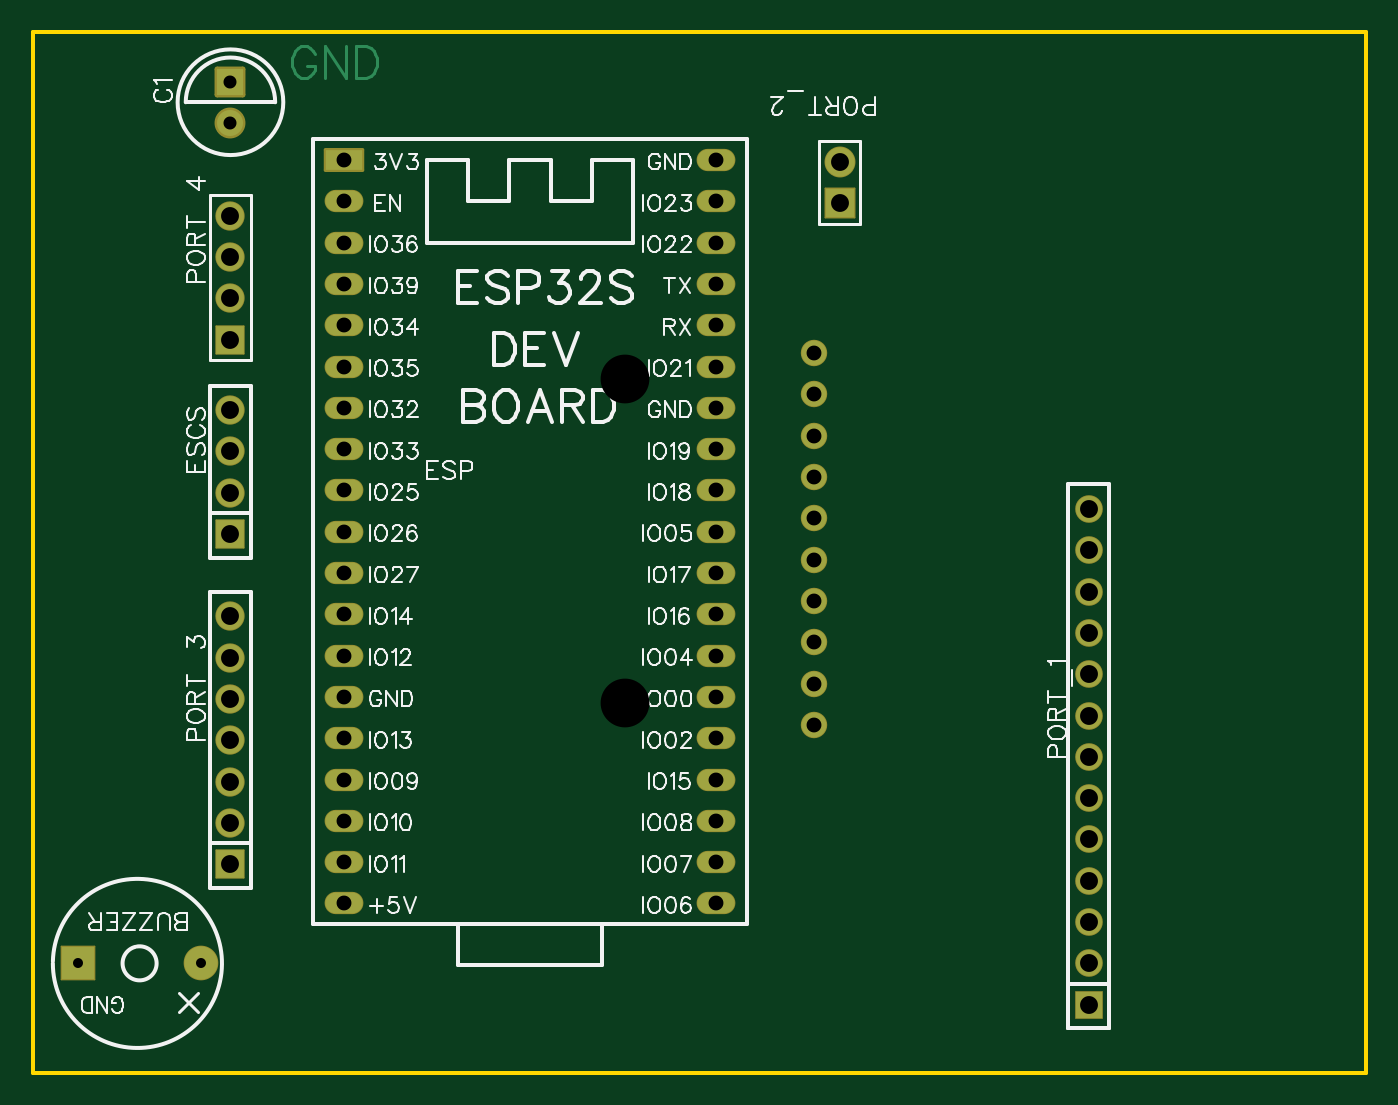
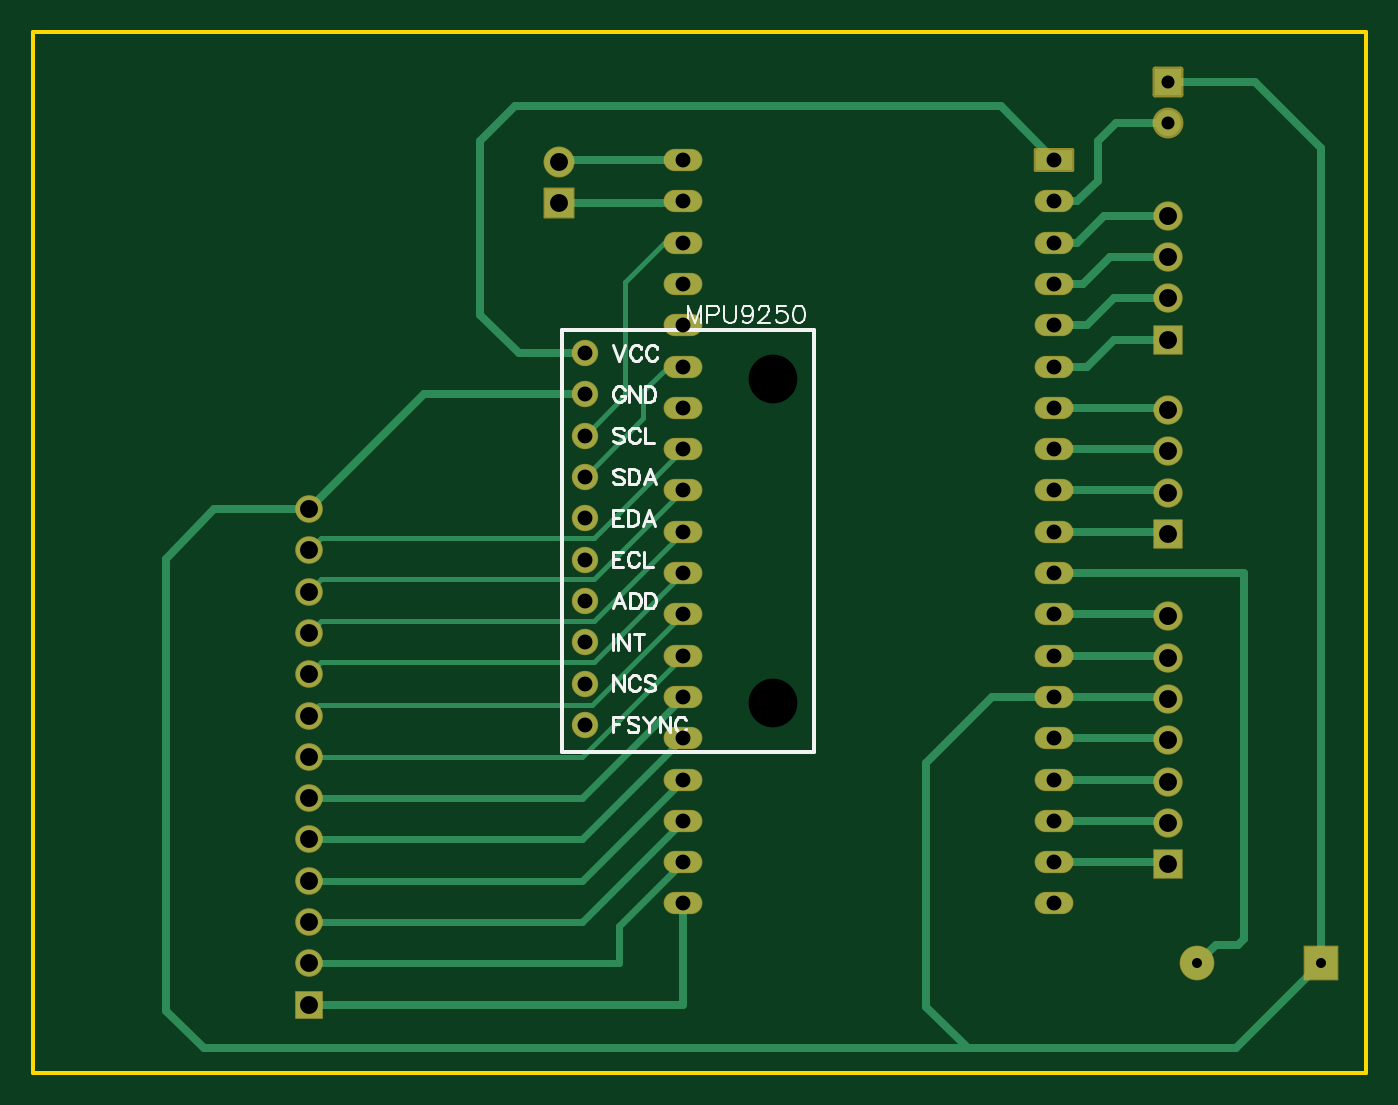
Circuit board: 10 layer files. Board 82.0 x 64.0 mm.
- drill: Drill_NPTH_Through.DRL (263 bytes)
- drill: Drill_PTH_Through.DRL (1603 bytes)
- drill: Drill_PTH_Through_Via.DRL (205 bytes)
- outline: Gerber_BoardOutlineLayer.GKO (526 bytes)
- bottom_copper: Gerber_BottomLayer.GBL (6152 bytes)
- bottom_silk: Gerber_BottomSilkscreenLayer.GBO (10709 bytes)
- bottom_mask: Gerber_BottomSolderMaskLayer.GBS (3167 bytes)
- top_copper: Gerber_TopLayer.GTL (3711 bytes)
- top_silk: Gerber_TopSilkscreenLayer.GTO (54231 bytes)
- top_mask: Gerber_TopSolderMaskLayer.GTS (3164 bytes)

=== drill: Drill_NPTH_Through.DRL ===
M48
METRIC,LZ,000.000
;FILE_FORMAT=3:3
;TYPE=NON_PLATED
;Layer: NPTH_Through
;EasyEDA v6.5.23, 2023-06-03 17:25:55
;e563b856323e489fb497cbcb29ae2dd2,10
;Gerber Generator version 0.2
;Holesize 1 = 3.000 mm
T01C3.000
%
G05
G90
T01
X044091Y080250
X044091Y060350
M30

=== drill: Drill_PTH_Through.DRL ===
M48
METRIC,LZ,000.000
;FILE_FORMAT=3:3
;TYPE=PLATED
;Layer: PTH_Through
;EasyEDA v6.5.23, 2023-06-03 17:25:55
;e563b856323e489fb497cbcb29ae2dd2,10
;Gerber Generator version 0.2
;Holesize 1 = 0.635 mm
T01C0.635
;Holesize 2 = 0.800 mm
T02C0.800
;Holesize 3 = 0.915 mm
T03C0.915
;Holesize 4 = 1.101 mm
T04C1.101
%
G05
G90
T01
X010417Y044323G85X010411Y044323
X018027Y044323G85X018022Y044323
T02
X019812Y096032
X019812Y098532
T03
X026797Y093726
X026797Y091186
X026797Y088646
X026797Y086106
X026797Y083566
X026797Y081026
X026797Y078486
X026797Y075946
X026797Y073406
X026797Y070866
X026797Y068326
X026797Y065786
X026797Y063246
X026797Y060706
X026797Y058166
X026797Y055626
X026797Y053086
X026797Y050546
X026797Y048006
X049657Y048006
X049657Y050546
X049657Y053086
X049657Y055626
X049657Y058166
X049657Y060706
X049657Y063246
X049657Y065786
X049657Y068326
X049657Y070866
X049657Y073406
X049657Y075946
X049657Y078486
X049657Y081026
X049657Y083566
X049657Y086106
X049657Y088646
X049657Y091186
X049657Y093726
X055691Y058990
X055691Y081850
X055691Y079310
X055691Y076770
X055691Y074230
X055691Y071690
X055691Y069150
X055691Y066610
X055691Y064070
X055691Y061530
T04
X019812Y070739
X019812Y073279
X019812Y075819
X019812Y078359
X072644Y041783
X072644Y044323
X072644Y046863
X072644Y049403
X072644Y051943
X072644Y054483
X072644Y057023
X072644Y059563
X072644Y062103
X072644Y064643
X072644Y067183
X072644Y069723
X072644Y072263
X057277Y091059
X057277Y093599
X019812Y050419
X019812Y052959
X019812Y055499
X019812Y058039
X019812Y060579
X019812Y063119
X019812Y065659
X019812Y082677
X019812Y085217
X019812Y087757
X019812Y090297
M30

=== drill: Drill_PTH_Through_Via.DRL ===
M48
METRIC,LZ,000.000
;FILE_FORMAT=3:3
;TYPE=PLATED
;Layer: PTH_Through_Via
;EasyEDA v6.5.23, 2023-06-03 17:25:55
;e563b856323e489fb497cbcb29ae2dd2,10
;Gerber Generator version 0.2
T01C0.001
%
G05
G90
M30

=== outline: Gerber_BoardOutlineLayer.GKO ===
G04 Layer: BoardOutlineLayer*
G04 EasyEDA v6.5.23, 2023-06-03 17:25:55*
G04 e563b856323e489fb497cbcb29ae2dd2,10*
G04 Gerber Generator version 0.2*
G04 Scale: 100 percent, Rotated: No, Reflected: No *
G04 Dimensions in millimeters *
G04 leading zeros omitted , absolute positions ,4 integer and 5 decimal *
%FSLAX45Y45*%
%MOMM*%

%ADD10C,0.2540*%
D10*
X8964091Y10160000D02*
G01*
X8964091Y3760012D01*
X764108Y3760012D01*
X764108Y3760012D02*
G01*
X764108Y10160000D01*
X764108Y10160000D02*
G01*
X8964091Y10160000D01*

%LPD*%
M02*

=== bottom_copper: Gerber_BottomLayer.GBL ===
G04 Layer: BottomLayer*
G04 EasyEDA v6.5.23, 2023-06-03 17:25:55*
G04 e563b856323e489fb497cbcb29ae2dd2,10*
G04 Gerber Generator version 0.2*
G04 Scale: 100 percent, Rotated: No, Reflected: No *
G04 Dimensions in millimeters *
G04 leading zeros omitted , absolute positions ,4 integer and 5 decimal *
%FSLAX45Y45*%
%MOMM*%

%ADD10C,0.5000*%
%ADD11C,0.3000*%
%ADD12C,0.4000*%
%ADD13R,2.0320X2.0320*%
%ADD14C,2.0320*%
%ADD15R,2.2860X1.2700*%
%ADD16O,2.286X1.27*%
%ADD17C,1.6000*%
%ADD18R,1.6000X1.6000*%
%ADD19R,1.7000X1.7000*%
%ADD20C,1.7000*%
%ADD21C,1.5240*%
%ADD22R,1.8000X1.8000*%
%ADD23C,1.8000*%

%LPD*%
D10*
X3213100Y3911600D02*
G01*
X3213100Y3911600D01*
X7912100Y3911600D01*
X8140700Y4140200D01*
X8140700Y6921500D01*
X7848600Y7226300D01*
X7264400Y7226300D01*
X1041400Y4432300D02*
G01*
X1562100Y3911600D01*
X3213100Y3911600D01*
X3467100Y4165600D01*
X3467100Y5664200D01*
X3060700Y6070600D01*
X2679700Y6070600D01*
X5569087Y7930982D02*
G01*
X6559717Y7930982D01*
X7264400Y7226300D01*
D11*
X4965700Y7594600D02*
G01*
X5511800Y7048500D01*
X7188200Y7048500D01*
X7264400Y6972300D01*
X4965700Y7340600D02*
G01*
X5511800Y6794500D01*
X7188200Y6794500D01*
X7264400Y6718300D01*
X4965700Y7086600D02*
G01*
X5511800Y6540500D01*
X7188200Y6540500D01*
X7264400Y6464300D01*
X4965700Y6832600D02*
G01*
X5511800Y6286500D01*
X7188200Y6286500D01*
X7264400Y6210300D01*
X4965700Y6578600D02*
G01*
X5524500Y6019800D01*
X7200900Y6019800D01*
X7264400Y5956300D01*
D10*
X5727700Y9359900D02*
G01*
X5715000Y9372600D01*
X4965700Y9372600D01*
X5727700Y9105900D02*
G01*
X4965700Y9105900D01*
X4965700Y9118600D01*
D11*
X4965700Y6324600D02*
G01*
X5588000Y5702300D01*
X7264400Y5702300D01*
D12*
X4965700Y5308600D02*
G01*
X5588000Y4686300D01*
X7264400Y4686300D01*
X4965700Y5054600D02*
G01*
X5359400Y4660900D01*
X5359400Y4432300D01*
X7264400Y4432300D01*
X4965700Y6070600D02*
G01*
X5588000Y5448300D01*
X7264400Y5448300D01*
X4965700Y5816600D02*
G01*
X5588000Y5194300D01*
X7264400Y5194300D01*
D11*
X5569204Y7422895D02*
G01*
X5207000Y7785100D01*
X5207000Y7950200D01*
X5054600Y8102600D01*
X4965700Y8102600D01*
X5569204Y7676895D02*
G01*
X5321300Y7924800D01*
X5321300Y8623300D01*
X5080000Y8864600D01*
X4965700Y8864600D01*
D10*
X2679700Y5054600D02*
G01*
X1993900Y5054600D01*
X1981200Y5041900D01*
X2679700Y8864600D02*
G01*
X2540000Y8864600D01*
X2374900Y9029700D01*
X1981200Y9029700D01*
X2679700Y9372600D02*
G01*
X3009900Y9702800D01*
X5994400Y9702800D01*
X6210300Y9486900D01*
X6210300Y8420100D01*
X5975182Y8184982D01*
X5569087Y8184982D01*
X2679700Y5562600D02*
G01*
X1993900Y5562600D01*
X1981200Y5549900D01*
D12*
X4965700Y5562600D02*
G01*
X5588000Y4940300D01*
X7264400Y4940300D01*
D10*
X4965700Y4800600D02*
G01*
X4965700Y4178300D01*
X7264400Y4178300D01*
X1802406Y4432300D02*
G01*
X1688106Y4546600D01*
X1549400Y4546600D01*
X1511300Y4584700D01*
X1511300Y6832600D01*
X2679700Y6832600D01*
X1981200Y9853190D02*
G01*
X1447800Y9855200D01*
X1041400Y9448800D01*
X1041400Y4432300D01*
X2679700Y6070600D02*
G01*
X1993900Y6070600D01*
X1981200Y6057900D01*
X2679700Y5308600D02*
G01*
X1993900Y5308600D01*
X1981200Y5295900D01*
X2679700Y5816600D02*
G01*
X1993900Y5816600D01*
X1981200Y5803900D01*
X2679700Y6324600D02*
G01*
X1993900Y6324600D01*
X1981200Y6311900D01*
X2679700Y6578600D02*
G01*
X1993900Y6578600D01*
X1981200Y6565900D01*
X2679700Y7086600D02*
G01*
X1993900Y7086600D01*
X1981200Y7073900D01*
X2679700Y7340600D02*
G01*
X1993900Y7340600D01*
X1981200Y7327900D01*
X2679700Y7594600D02*
G01*
X1993900Y7594600D01*
X1981200Y7581900D01*
X2679700Y7848600D02*
G01*
X1993900Y7848600D01*
X1981200Y7835900D01*
X2679700Y8102600D02*
G01*
X2476500Y8102600D01*
X2311400Y8267700D01*
X1981200Y8267700D01*
X2679700Y8356600D02*
G01*
X2476500Y8356600D01*
X2311400Y8521700D01*
X1981200Y8521700D01*
X2679700Y8610600D02*
G01*
X2501900Y8610600D01*
X2336800Y8775700D01*
X1981200Y8775700D01*
X2679700Y9118600D02*
G01*
X2540000Y9118600D01*
X2413000Y9245600D01*
X2413000Y9486900D01*
X2298700Y9601200D01*
X1981200Y9603234D01*
D13*
G01*
X1041400Y4432300D03*
D14*
G01*
X1802409Y4432300D03*
D15*
G01*
X2679700Y9372600D03*
D16*
G01*
X2679700Y9118600D03*
G01*
X2679700Y8864600D03*
G01*
X2679700Y8610600D03*
G01*
X2679700Y8356600D03*
G01*
X2679700Y8102600D03*
G01*
X2679700Y7848600D03*
G01*
X2679700Y7594600D03*
G01*
X2679700Y7340600D03*
G01*
X2679700Y7086600D03*
G01*
X2679700Y6832600D03*
G01*
X2679700Y6578600D03*
G01*
X2679700Y6324600D03*
G01*
X2679700Y6070600D03*
G01*
X2679700Y5816600D03*
G01*
X2679700Y5562600D03*
G01*
X2679700Y5308600D03*
G01*
X2679700Y5054600D03*
G01*
X2679700Y4800600D03*
G01*
X4965700Y4800600D03*
G01*
X4965700Y5054600D03*
G01*
X4965700Y5308600D03*
G01*
X4965700Y5562600D03*
G01*
X4965700Y5816600D03*
G01*
X4965700Y6070600D03*
G01*
X4965700Y6324600D03*
G01*
X4965700Y6578600D03*
G01*
X4965700Y6832600D03*
G01*
X4965700Y7086600D03*
G01*
X4965700Y7340600D03*
G01*
X4965700Y7594600D03*
G01*
X4965700Y7848600D03*
G01*
X4965700Y8102600D03*
G01*
X4965700Y8356600D03*
G01*
X4965700Y8610600D03*
G01*
X4965700Y8864600D03*
G01*
X4965700Y9118600D03*
G01*
X4965700Y9372600D03*
D17*
G01*
X1981200Y9603206D03*
D18*
G01*
X1981200Y9853193D03*
D19*
G01*
X1981200Y7073900D03*
D20*
G01*
X1981200Y7327900D03*
G01*
X1981200Y7581900D03*
G01*
X1981200Y7835900D03*
D21*
G01*
X5569087Y5898982D03*
G01*
X5569087Y8184982D03*
G01*
X5569087Y7930982D03*
G01*
X5569087Y7676982D03*
G01*
X5569087Y7422982D03*
G01*
X5569087Y7168982D03*
G01*
X5569087Y6914982D03*
G01*
X5569087Y6660982D03*
G01*
X5569087Y6406982D03*
G01*
X5569087Y6152982D03*
D18*
G01*
X7264400Y4178300D03*
D17*
G01*
X7264400Y4432300D03*
G01*
X7264400Y4686300D03*
G01*
X7264400Y4940300D03*
G01*
X7264400Y5194300D03*
G01*
X7264400Y5448300D03*
G01*
X7264400Y5702300D03*
G01*
X7264400Y5956300D03*
G01*
X7264400Y6210300D03*
G01*
X7264400Y6464300D03*
G01*
X7264400Y6718300D03*
G01*
X7264400Y6972300D03*
G01*
X7264400Y7226300D03*
D22*
G01*
X5727700Y9105900D03*
D23*
G01*
X5727700Y9359900D03*
D19*
G01*
X1981200Y5041900D03*
D20*
G01*
X1981200Y5295900D03*
G01*
X1981200Y5549900D03*
G01*
X1981200Y5803900D03*
G01*
X1981200Y6057900D03*
G01*
X1981200Y6311900D03*
G01*
X1981200Y6565900D03*
D19*
G01*
X1981200Y8267700D03*
D20*
G01*
X1981200Y8521700D03*
G01*
X1981200Y8775700D03*
G01*
X1981200Y9029700D03*
M02*

=== bottom_silk: Gerber_BottomSilkscreenLayer.GBO (10709 bytes, source omitted) ===
=== bottom_mask: Gerber_BottomSolderMaskLayer.GBS ===
G04 Layer: BottomSolderMaskLayer*
G04 EasyEDA v6.5.23, 2023-06-03 17:25:55*
G04 e563b856323e489fb497cbcb29ae2dd2,10*
G04 Gerber Generator version 0.2*
G04 Scale: 100 percent, Rotated: No, Reflected: No *
G04 Dimensions in millimeters *
G04 leading zeros omitted , absolute positions ,4 integer and 5 decimal *
%FSLAX45Y45*%
%MOMM*%

%AMMACRO1*1,1,$1,$2,$3*1,1,$1,$4,$5*1,1,$1,0-$2,0-$3*1,1,$1,0-$4,0-$5*20,1,$1,$2,$3,$4,$5,0*20,1,$1,$4,$5,0-$2,0-$3,0*20,1,$1,0-$2,0-$3,0-$4,0-$5,0*20,1,$1,0-$4,0-$5,$2,$3,0*4,1,4,$2,$3,$4,$5,0-$2,0-$3,0-$4,0-$5,$2,$3,0*%
%ADD10MACRO1,0.1016X1.016X-1.016X-1.016X-1.016*%
%ADD11C,2.1336*%
%ADD12MACRO1,0.2032X1.143X0.635X1.143X-0.635*%
%ADD13O,2.3876X1.3716000000000002*%
%ADD14C,1.9000*%
%ADD15MACRO1,0.3X-0.8X-0.8X-0.8X0.8*%
%ADD16MACRO1,0.1016X-0.85X-0.85X-0.85X0.85*%
%ADD17C,1.8016*%
%ADD18C,1.6256*%
%ADD19R,1.7016X1.7016*%
%ADD20C,1.7016*%
%ADD21MACRO1,0.1016X-0.9X-0.9X-0.9X0.9*%
%ADD22C,1.9016*%

%LPD*%
D10*
G01*
X1041400Y4432300D03*
D11*
G01*
X1802409Y4432300D03*
D12*
G01*
X2679700Y9372600D03*
D13*
G01*
X2679700Y9118600D03*
G01*
X2679700Y8864600D03*
G01*
X2679700Y8610600D03*
G01*
X2679700Y8356600D03*
G01*
X2679700Y8102600D03*
G01*
X2679700Y7848600D03*
G01*
X2679700Y7594600D03*
G01*
X2679700Y7340600D03*
G01*
X2679700Y7086600D03*
G01*
X2679700Y6832600D03*
G01*
X2679700Y6578600D03*
G01*
X2679700Y6324600D03*
G01*
X2679700Y6070600D03*
G01*
X2679700Y5816600D03*
G01*
X2679700Y5562600D03*
G01*
X2679700Y5308600D03*
G01*
X2679700Y5054600D03*
G01*
X2679700Y4800600D03*
G01*
X4965700Y4800600D03*
G01*
X4965700Y5054600D03*
G01*
X4965700Y5308600D03*
G01*
X4965700Y5562600D03*
G01*
X4965700Y5816600D03*
G01*
X4965700Y6070600D03*
G01*
X4965700Y6324600D03*
G01*
X4965700Y6578600D03*
G01*
X4965700Y6832600D03*
G01*
X4965700Y7086600D03*
G01*
X4965700Y7340600D03*
G01*
X4965700Y7594600D03*
G01*
X4965700Y7848600D03*
G01*
X4965700Y8102600D03*
G01*
X4965700Y8356600D03*
G01*
X4965700Y8610600D03*
G01*
X4965700Y8864600D03*
G01*
X4965700Y9118600D03*
G01*
X4965700Y9372600D03*
D14*
G01*
X1981200Y9603206D03*
D15*
G01*
X1981199Y9853201D03*
D16*
G01*
X1981199Y7073900D03*
D17*
G01*
X1981200Y7327900D03*
G01*
X1981200Y7581900D03*
G01*
X1981200Y7835900D03*
D18*
G01*
X5569087Y5898982D03*
G01*
X5569087Y8184982D03*
G01*
X5569087Y7930982D03*
G01*
X5569087Y7676982D03*
G01*
X5569087Y7422982D03*
G01*
X5569087Y7168982D03*
G01*
X5569087Y6914982D03*
G01*
X5569087Y6660982D03*
G01*
X5569087Y6406982D03*
G01*
X5569087Y6152982D03*
D19*
G01*
X7264400Y4178300D03*
D20*
G01*
X7264400Y4432300D03*
G01*
X7264400Y4686300D03*
G01*
X7264400Y4940300D03*
G01*
X7264400Y5194300D03*
G01*
X7264400Y5448300D03*
G01*
X7264400Y5702300D03*
G01*
X7264400Y5956300D03*
G01*
X7264400Y6210300D03*
G01*
X7264400Y6464300D03*
G01*
X7264400Y6718300D03*
G01*
X7264400Y6972300D03*
G01*
X7264400Y7226300D03*
D21*
G01*
X5727700Y9105900D03*
D22*
G01*
X5727700Y9359900D03*
D16*
G01*
X1981199Y5041900D03*
D17*
G01*
X1981200Y5295900D03*
G01*
X1981200Y5549900D03*
G01*
X1981200Y5803900D03*
G01*
X1981200Y6057900D03*
G01*
X1981200Y6311900D03*
G01*
X1981200Y6565900D03*
D16*
G01*
X1981199Y8267700D03*
D17*
G01*
X1981200Y8521700D03*
G01*
X1981200Y8775700D03*
G01*
X1981200Y9029700D03*
M02*

=== top_copper: Gerber_TopLayer.GTL ===
G04 Layer: TopLayer*
G04 EasyEDA v6.5.23, 2023-06-03 17:25:55*
G04 e563b856323e489fb497cbcb29ae2dd2,10*
G04 Gerber Generator version 0.2*
G04 Scale: 100 percent, Rotated: No, Reflected: No *
G04 Dimensions in millimeters *
G04 leading zeros omitted , absolute positions ,4 integer and 5 decimal *
%FSLAX45Y45*%
%MOMM*%

%ADD10C,0.2032*%
%ADD11R,2.0320X2.0320*%
%ADD12C,2.0320*%
%ADD13R,2.2860X1.2700*%
%ADD14O,2.286X1.27*%
%ADD15C,1.6000*%
%ADD16R,1.6000X1.6000*%
%ADD17R,1.7000X1.7000*%
%ADD18C,1.7000*%
%ADD19C,1.5240*%
%ADD20R,1.8000X1.8000*%
%ADD21C,1.8000*%

%LPD*%
D10*
X2500629Y10026650D02*
G01*
X2491486Y10045192D01*
X2472943Y10063734D01*
X2454656Y10072878D01*
X2417572Y10072878D01*
X2399029Y10063734D01*
X2380741Y10045192D01*
X2371343Y10026650D01*
X2362200Y9998963D01*
X2362200Y9952989D01*
X2371343Y9925050D01*
X2380741Y9906762D01*
X2399029Y9888220D01*
X2417572Y9879076D01*
X2454656Y9879076D01*
X2472943Y9888220D01*
X2491486Y9906762D01*
X2500629Y9925050D01*
X2500629Y9952989D01*
X2454656Y9952989D02*
G01*
X2500629Y9952989D01*
X2561590Y10072878D02*
G01*
X2561590Y9879076D01*
X2561590Y10072878D02*
G01*
X2691129Y9879076D01*
X2691129Y10072878D02*
G01*
X2691129Y9879076D01*
X2752090Y10072878D02*
G01*
X2752090Y9879076D01*
X2752090Y10072878D02*
G01*
X2816606Y10072878D01*
X2844291Y10063734D01*
X2862834Y10045192D01*
X2871977Y10026650D01*
X2881375Y9998963D01*
X2881375Y9952989D01*
X2871977Y9925050D01*
X2862834Y9906762D01*
X2844291Y9888220D01*
X2816606Y9879076D01*
X2752090Y9879076D01*
D11*
G01*
X1041400Y4432300D03*
D12*
G01*
X1802409Y4432300D03*
D13*
G01*
X2679700Y9372600D03*
D14*
G01*
X2679700Y9118600D03*
G01*
X2679700Y8864600D03*
G01*
X2679700Y8610600D03*
G01*
X2679700Y8356600D03*
G01*
X2679700Y8102600D03*
G01*
X2679700Y7848600D03*
G01*
X2679700Y7594600D03*
G01*
X2679700Y7340600D03*
G01*
X2679700Y7086600D03*
G01*
X2679700Y6832600D03*
G01*
X2679700Y6578600D03*
G01*
X2679700Y6324600D03*
G01*
X2679700Y6070600D03*
G01*
X2679700Y5816600D03*
G01*
X2679700Y5562600D03*
G01*
X2679700Y5308600D03*
G01*
X2679700Y5054600D03*
G01*
X2679700Y4800600D03*
G01*
X4965700Y4800600D03*
G01*
X4965700Y5054600D03*
G01*
X4965700Y5308600D03*
G01*
X4965700Y5562600D03*
G01*
X4965700Y5816600D03*
G01*
X4965700Y6070600D03*
G01*
X4965700Y6324600D03*
G01*
X4965700Y6578600D03*
G01*
X4965700Y6832600D03*
G01*
X4965700Y7086600D03*
G01*
X4965700Y7340600D03*
G01*
X4965700Y7594600D03*
G01*
X4965700Y7848600D03*
G01*
X4965700Y8102600D03*
G01*
X4965700Y8356600D03*
G01*
X4965700Y8610600D03*
G01*
X4965700Y8864600D03*
G01*
X4965700Y9118600D03*
G01*
X4965700Y9372600D03*
D15*
G01*
X1981200Y9603206D03*
D16*
G01*
X1981200Y9853193D03*
D17*
G01*
X1981200Y7073900D03*
D18*
G01*
X1981200Y7327900D03*
G01*
X1981200Y7581900D03*
G01*
X1981200Y7835900D03*
D19*
G01*
X5569087Y5898982D03*
G01*
X5569087Y8184982D03*
G01*
X5569087Y7930982D03*
G01*
X5569087Y7676982D03*
G01*
X5569087Y7422982D03*
G01*
X5569087Y7168982D03*
G01*
X5569087Y6914982D03*
G01*
X5569087Y6660982D03*
G01*
X5569087Y6406982D03*
G01*
X5569087Y6152982D03*
D16*
G01*
X7264400Y4178300D03*
D15*
G01*
X7264400Y4432300D03*
G01*
X7264400Y4686300D03*
G01*
X7264400Y4940300D03*
G01*
X7264400Y5194300D03*
G01*
X7264400Y5448300D03*
G01*
X7264400Y5702300D03*
G01*
X7264400Y5956300D03*
G01*
X7264400Y6210300D03*
G01*
X7264400Y6464300D03*
G01*
X7264400Y6718300D03*
G01*
X7264400Y6972300D03*
G01*
X7264400Y7226300D03*
D20*
G01*
X5727700Y9105900D03*
D21*
G01*
X5727700Y9359900D03*
D17*
G01*
X1981200Y5041900D03*
D18*
G01*
X1981200Y5295900D03*
G01*
X1981200Y5549900D03*
G01*
X1981200Y5803900D03*
G01*
X1981200Y6057900D03*
G01*
X1981200Y6311900D03*
G01*
X1981200Y6565900D03*
D17*
G01*
X1981200Y8267700D03*
D18*
G01*
X1981200Y8521700D03*
G01*
X1981200Y8775700D03*
G01*
X1981200Y9029700D03*
M02*

=== top_silk: Gerber_TopSilkscreenLayer.GTO (54231 bytes, source omitted) ===
=== top_mask: Gerber_TopSolderMaskLayer.GTS ===
G04 Layer: TopSolderMaskLayer*
G04 EasyEDA v6.5.23, 2023-06-03 17:25:55*
G04 e563b856323e489fb497cbcb29ae2dd2,10*
G04 Gerber Generator version 0.2*
G04 Scale: 100 percent, Rotated: No, Reflected: No *
G04 Dimensions in millimeters *
G04 leading zeros omitted , absolute positions ,4 integer and 5 decimal *
%FSLAX45Y45*%
%MOMM*%

%AMMACRO1*1,1,$1,$2,$3*1,1,$1,$4,$5*1,1,$1,0-$2,0-$3*1,1,$1,0-$4,0-$5*20,1,$1,$2,$3,$4,$5,0*20,1,$1,$4,$5,0-$2,0-$3,0*20,1,$1,0-$2,0-$3,0-$4,0-$5,0*20,1,$1,0-$4,0-$5,$2,$3,0*4,1,4,$2,$3,$4,$5,0-$2,0-$3,0-$4,0-$5,$2,$3,0*%
%ADD10MACRO1,0.1016X1.016X-1.016X-1.016X-1.016*%
%ADD11C,2.1336*%
%ADD12MACRO1,0.2032X1.143X0.635X1.143X-0.635*%
%ADD13O,2.3876X1.3716000000000002*%
%ADD14C,1.9000*%
%ADD15MACRO1,0.3X-0.8X-0.8X-0.8X0.8*%
%ADD16MACRO1,0.1016X-0.85X-0.85X-0.85X0.85*%
%ADD17C,1.8016*%
%ADD18C,1.6256*%
%ADD19R,1.7016X1.7016*%
%ADD20C,1.7016*%
%ADD21MACRO1,0.1016X-0.9X-0.9X-0.9X0.9*%
%ADD22C,1.9016*%

%LPD*%
D10*
G01*
X1041400Y4432300D03*
D11*
G01*
X1802409Y4432300D03*
D12*
G01*
X2679700Y9372600D03*
D13*
G01*
X2679700Y9118600D03*
G01*
X2679700Y8864600D03*
G01*
X2679700Y8610600D03*
G01*
X2679700Y8356600D03*
G01*
X2679700Y8102600D03*
G01*
X2679700Y7848600D03*
G01*
X2679700Y7594600D03*
G01*
X2679700Y7340600D03*
G01*
X2679700Y7086600D03*
G01*
X2679700Y6832600D03*
G01*
X2679700Y6578600D03*
G01*
X2679700Y6324600D03*
G01*
X2679700Y6070600D03*
G01*
X2679700Y5816600D03*
G01*
X2679700Y5562600D03*
G01*
X2679700Y5308600D03*
G01*
X2679700Y5054600D03*
G01*
X2679700Y4800600D03*
G01*
X4965700Y4800600D03*
G01*
X4965700Y5054600D03*
G01*
X4965700Y5308600D03*
G01*
X4965700Y5562600D03*
G01*
X4965700Y5816600D03*
G01*
X4965700Y6070600D03*
G01*
X4965700Y6324600D03*
G01*
X4965700Y6578600D03*
G01*
X4965700Y6832600D03*
G01*
X4965700Y7086600D03*
G01*
X4965700Y7340600D03*
G01*
X4965700Y7594600D03*
G01*
X4965700Y7848600D03*
G01*
X4965700Y8102600D03*
G01*
X4965700Y8356600D03*
G01*
X4965700Y8610600D03*
G01*
X4965700Y8864600D03*
G01*
X4965700Y9118600D03*
G01*
X4965700Y9372600D03*
D14*
G01*
X1981200Y9603206D03*
D15*
G01*
X1981199Y9853201D03*
D16*
G01*
X1981199Y7073900D03*
D17*
G01*
X1981200Y7327900D03*
G01*
X1981200Y7581900D03*
G01*
X1981200Y7835900D03*
D18*
G01*
X5569087Y5898982D03*
G01*
X5569087Y8184982D03*
G01*
X5569087Y7930982D03*
G01*
X5569087Y7676982D03*
G01*
X5569087Y7422982D03*
G01*
X5569087Y7168982D03*
G01*
X5569087Y6914982D03*
G01*
X5569087Y6660982D03*
G01*
X5569087Y6406982D03*
G01*
X5569087Y6152982D03*
D19*
G01*
X7264400Y4178300D03*
D20*
G01*
X7264400Y4432300D03*
G01*
X7264400Y4686300D03*
G01*
X7264400Y4940300D03*
G01*
X7264400Y5194300D03*
G01*
X7264400Y5448300D03*
G01*
X7264400Y5702300D03*
G01*
X7264400Y5956300D03*
G01*
X7264400Y6210300D03*
G01*
X7264400Y6464300D03*
G01*
X7264400Y6718300D03*
G01*
X7264400Y6972300D03*
G01*
X7264400Y7226300D03*
D21*
G01*
X5727700Y9105900D03*
D22*
G01*
X5727700Y9359900D03*
D16*
G01*
X1981199Y5041900D03*
D17*
G01*
X1981200Y5295900D03*
G01*
X1981200Y5549900D03*
G01*
X1981200Y5803900D03*
G01*
X1981200Y6057900D03*
G01*
X1981200Y6311900D03*
G01*
X1981200Y6565900D03*
D16*
G01*
X1981199Y8267700D03*
D17*
G01*
X1981200Y8521700D03*
G01*
X1981200Y8775700D03*
G01*
X1981200Y9029700D03*
M02*

